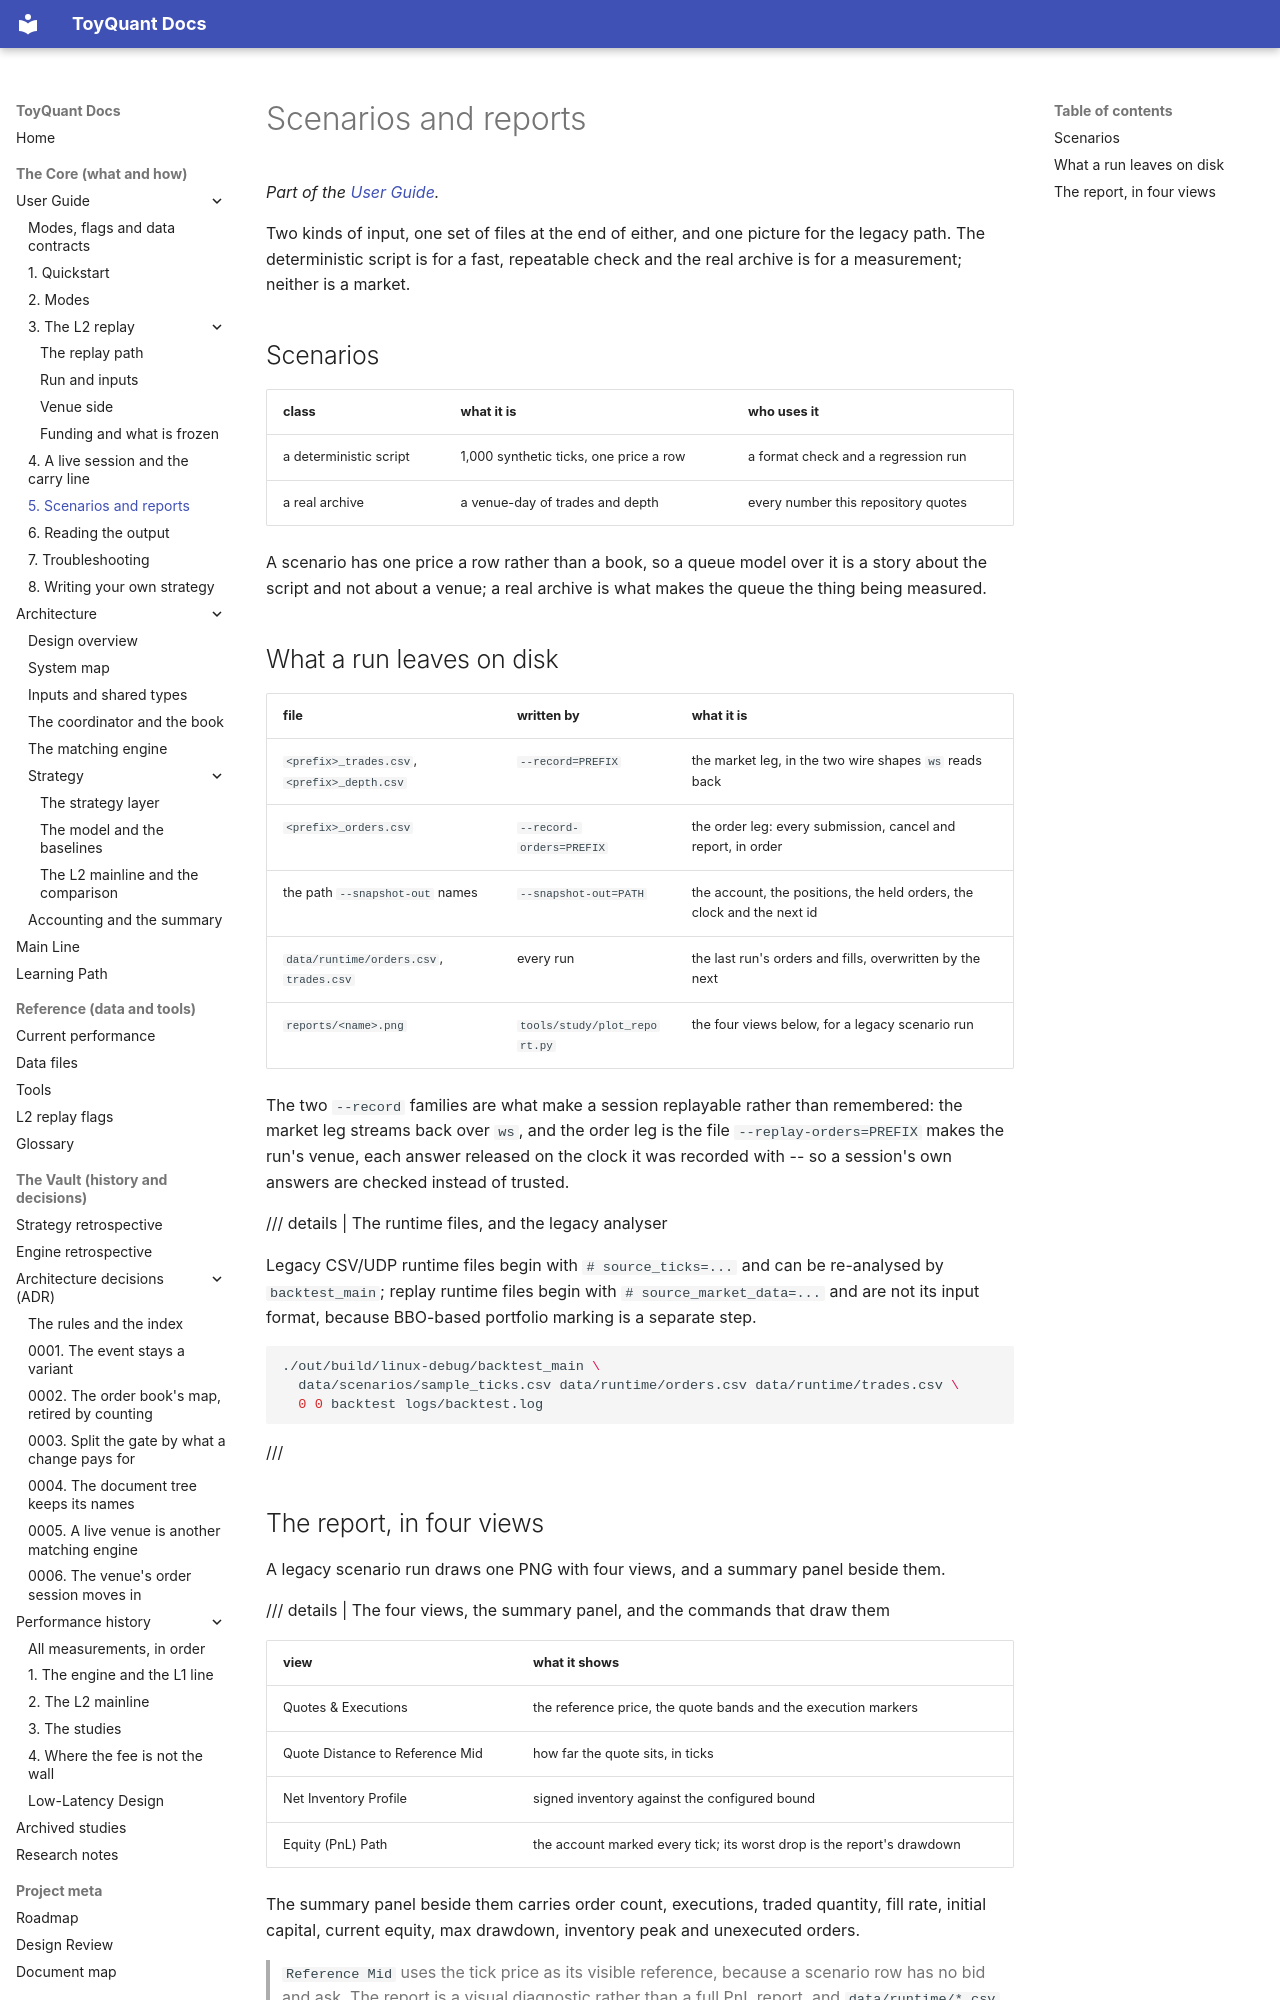

repository: 12mango/ToyQuant · page: using/05-scenarios-and-reports/index.html · generator: mkdocs

# Scenarios and reports

*Part of the [User Guide](../USER_GUIDE.md).*

Two kinds of input, one set of files at the end of either, and one picture for the legacy path. The deterministic script is
for a fast, repeatable check and the real archive is for a measurement; neither is a market.

## Scenarios

| class | what it is | who uses it |
|---|---|---|
| a deterministic script | 1,000 synthetic ticks, one price a row | a format check and a regression run |
| a real archive | a venue-day of trades and depth | every number this repository quotes |

A scenario has one price a row rather than a book, so a queue model over it is a story about the script and not about a
venue; a real archive is what makes the queue the thing being measured.

## What a run leaves on disk

| file | written by | what it is |
|---|---|---|
| `<prefix>_trades.csv`, `<prefix>_depth.csv` | `--record=PREFIX` | the market leg, in the two wire shapes `ws` reads back |
| `<prefix>_orders.csv` | `--record-orders=PREFIX` | the order leg: every submission, cancel and report, in order |
| the path `--snapshot-out` names | `--snapshot-out=PATH` | the account, the positions, the held orders, the clock and the next id |
| `data/runtime/orders.csv`, `trades.csv` | every run | the last run's orders and fills, overwritten by the next |
| `reports/<name>.png` | `tools/study/plot_report.py` | the four views below, for a legacy scenario run |

The two `--record` families are what make a session replayable rather than remembered: the market leg streams back over
`ws`, and the order leg is the file `--replay-orders=PREFIX` makes the run's venue, each answer released on the clock it
was recorded with -- so a session's own answers are checked instead of trusted.

/// details | The runtime files, and the legacy analyser

Legacy CSV/UDP runtime files begin with `# source_ticks=...` and can be re-analysed by `backtest_main`; replay runtime
files begin with `# source_market_data=...` and are not its input format, because BBO-based portfolio marking is a
separate step.

```bash
./out/build/linux-debug/backtest_main \
  data/scenarios/sample_ticks.csv data/runtime/orders.csv data/runtime/trades.csv \
  0 0 backtest logs/backtest.log
```

///
